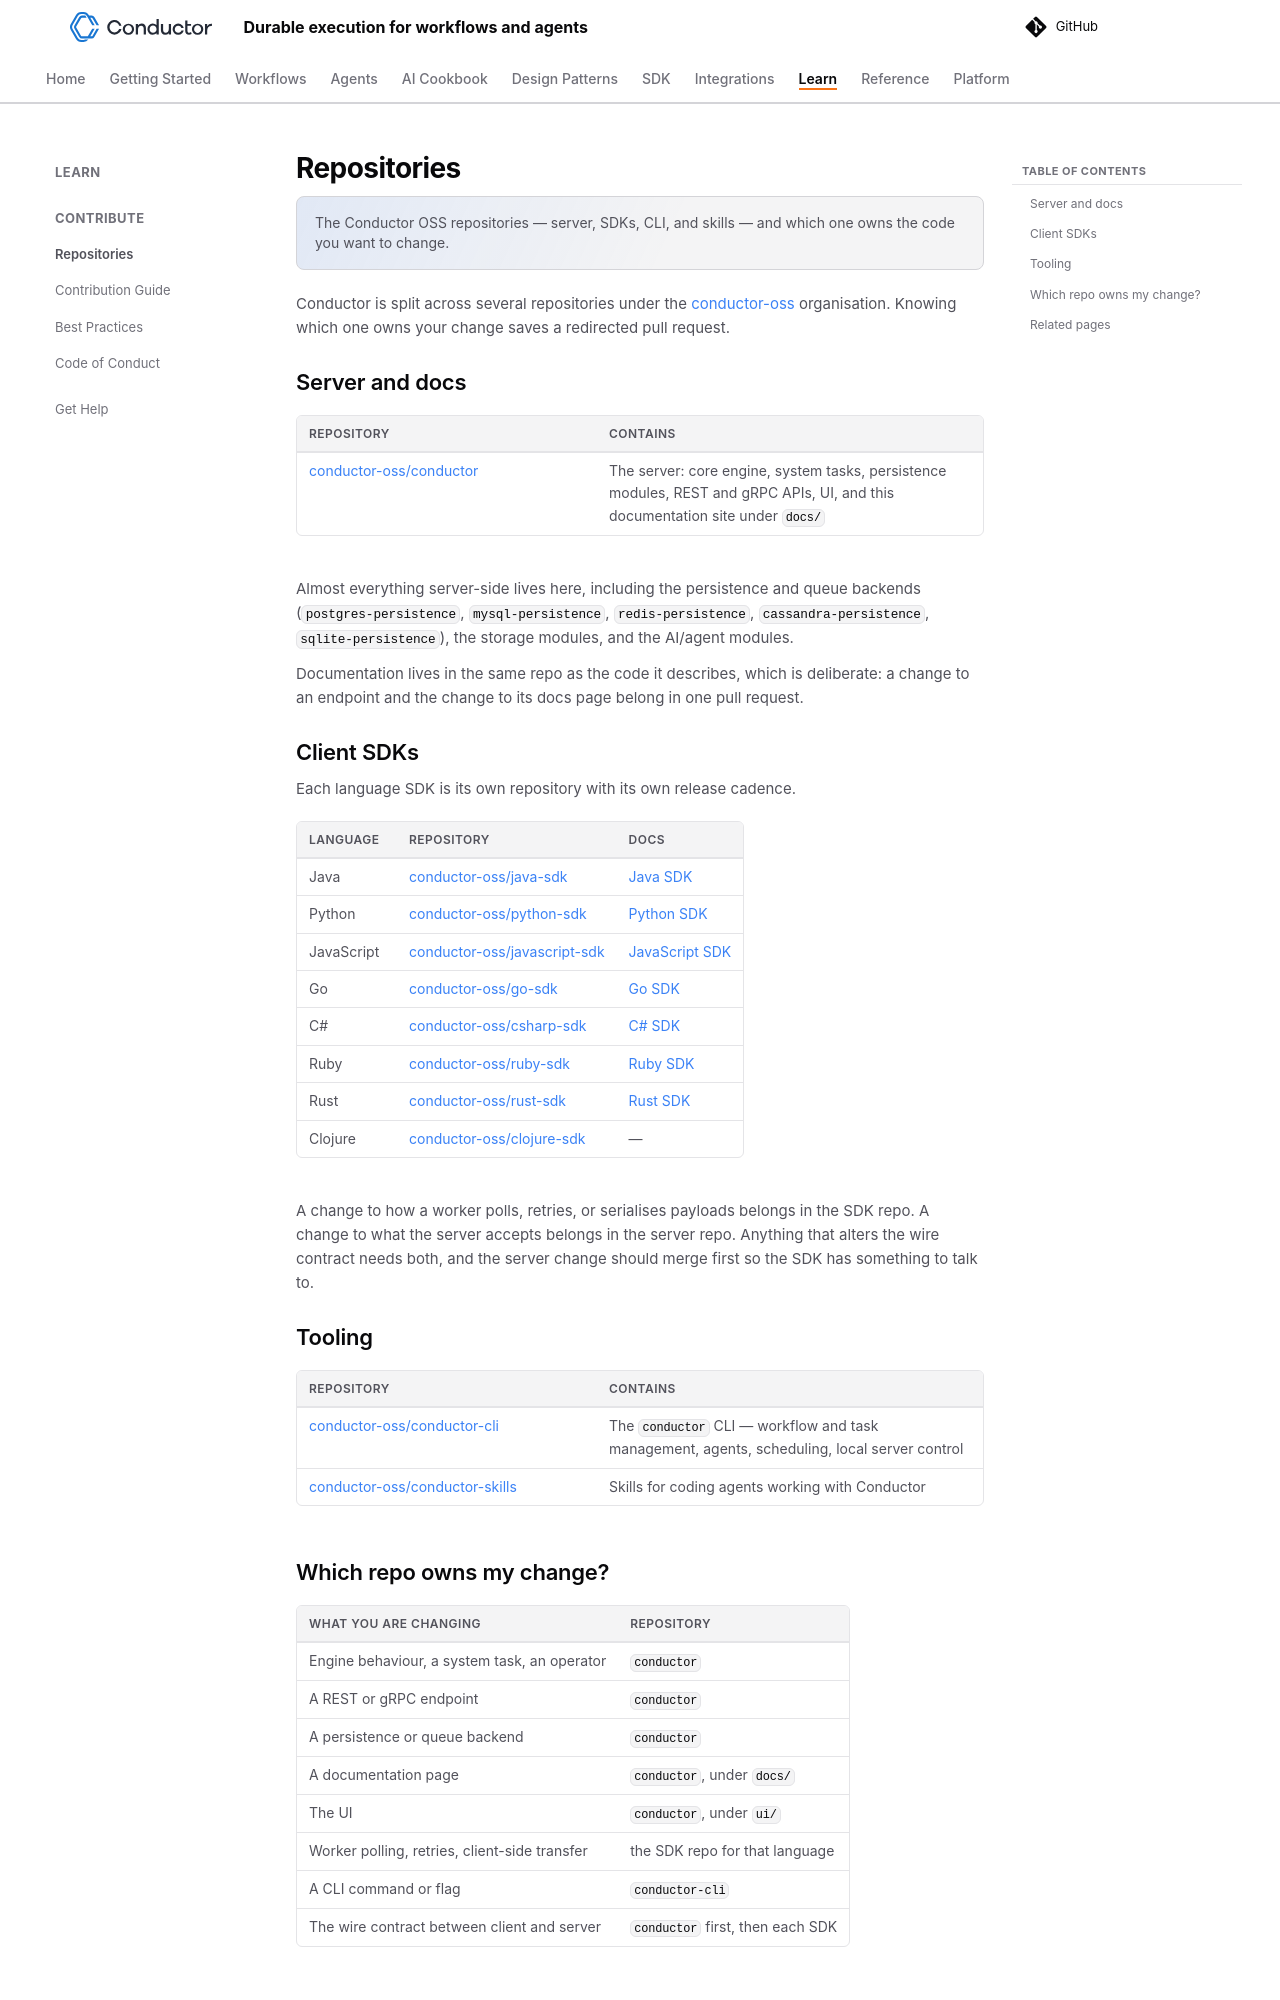

repository: conductor-oss/conductor · page: resources/contribute/repositories.html · generator: mkdocs

---
description: "The Conductor OSS repositories — server, SDKs, CLI, and skills — and which one owns the code you want to change."
---

# Repositories

Conductor is split across several repositories under the [conductor-oss](https://github.com/conductor-oss) organisation. Knowing which one owns your change saves a redirected pull request.

## Server and docs { .wide-first-col }

| Repository | Contains |
|---|---|
| [conductor-oss/conductor](https://github.com/conductor-oss/conductor) | The server: core engine, system tasks, persistence modules, REST and gRPC APIs, UI, and this documentation site under `docs/` |

Almost everything server-side lives here, including the persistence and queue backends (`postgres-persistence`, `mysql-persistence`, `redis-persistence`, `cassandra-persistence`, `sqlite-persistence`), the storage modules, and the AI/agent modules.

Documentation lives in the same repo as the code it describes, which is deliberate: a change to an endpoint and the change to its docs page belong in one pull request.

## Client SDKs

Each language SDK is its own repository with its own release cadence.

| Language | Repository | Docs |
|---|---|---|
| Java | [conductor-oss/java-sdk](https://github.com/conductor-oss/java-sdk) | [Java SDK](../../documentation/clientsdks/java-sdk.md) |
| Python | [conductor-oss/python-sdk](https://github.com/conductor-oss/python-sdk) | [Python SDK](../../documentation/clientsdks/python-sdk.md) |
| JavaScript | [conductor-oss/javascript-sdk](https://github.com/conductor-oss/javascript-sdk) | [JavaScript SDK](../../documentation/clientsdks/js-sdk.md) |
| Go | [conductor-oss/go-sdk](https://github.com/conductor-oss/go-sdk) | [Go SDK](../../documentation/clientsdks/go-sdk.md) |
| C# | [conductor-oss/csharp-sdk](https://github.com/conductor-oss/csharp-sdk) | [C# SDK](../../documentation/clientsdks/csharp-sdk.md) |
| Ruby | [conductor-oss/ruby-sdk](https://github.com/conductor-oss/ruby-sdk) | [Ruby SDK](../../documentation/clientsdks/ruby-sdk.md) |
| Rust | [conductor-oss/rust-sdk](https://github.com/conductor-oss/rust-sdk) | [Rust SDK](../../documentation/clientsdks/rust-sdk.md) |
| Clojure | [conductor-oss/clojure-sdk](https://github.com/conductor-oss/clojure-sdk) | — |

A change to how a worker polls, retries, or serialises payloads belongs in the SDK repo. A change to what the server accepts belongs in the server repo. Anything that alters the wire contract needs both, and the server change should merge first so the SDK has something to talk to.

## Tooling { .wide-first-col }

| Repository | Contains |
|---|---|
| [conductor-oss/conductor-cli](https://github.com/conductor-oss/conductor-cli) | The `conductor` CLI — workflow and task management, agents, scheduling, local server control |
| [conductor-oss/conductor-skills](https://github.com/conductor-oss/conductor-skills) | Skills for coding agents working with Conductor |
